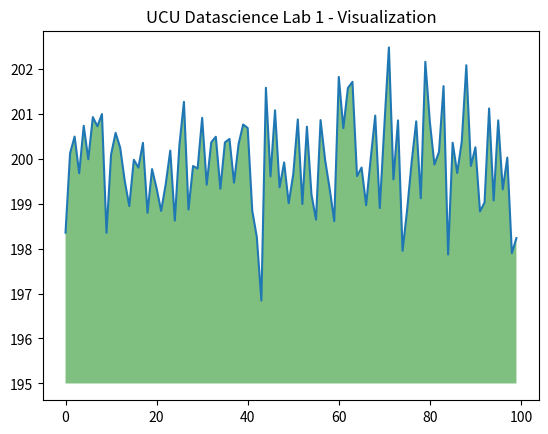

Generate this figure with matplotlib:
import pandas as pd       # data manipulation, querying, data cleansing and preprocessing 
import numpy as np      # arrays, matrices and other math 
from matplotlib import pyplot as plt     # this is the one we use for ploting, creating graphs, animating, graphs
                                                                # this pyplot is used for basic 
                                                                
pair_of_shoes = 200 + np.random.randn(100)  # pair of shoes sold in undred days (that 100 is the number of days on which we are doing the study)
                                                                          # here the 200 means, the maximum number of show that can be sold in  a day  for this specific study (the y axis max)
day = [day for day in range(100)] # this 100 here is that number of days on which we want to study our sales 

plt.plot(day,pair_of_shoes,"-") # this is for ploting 
plt.fill_between(day,pair_of_shoes,195,where=(pair_of_shoes>195), facecolor="green", alpha=0.5)
plt.title("UCU Datascience Lab 1 - Visualization")

plt.show()